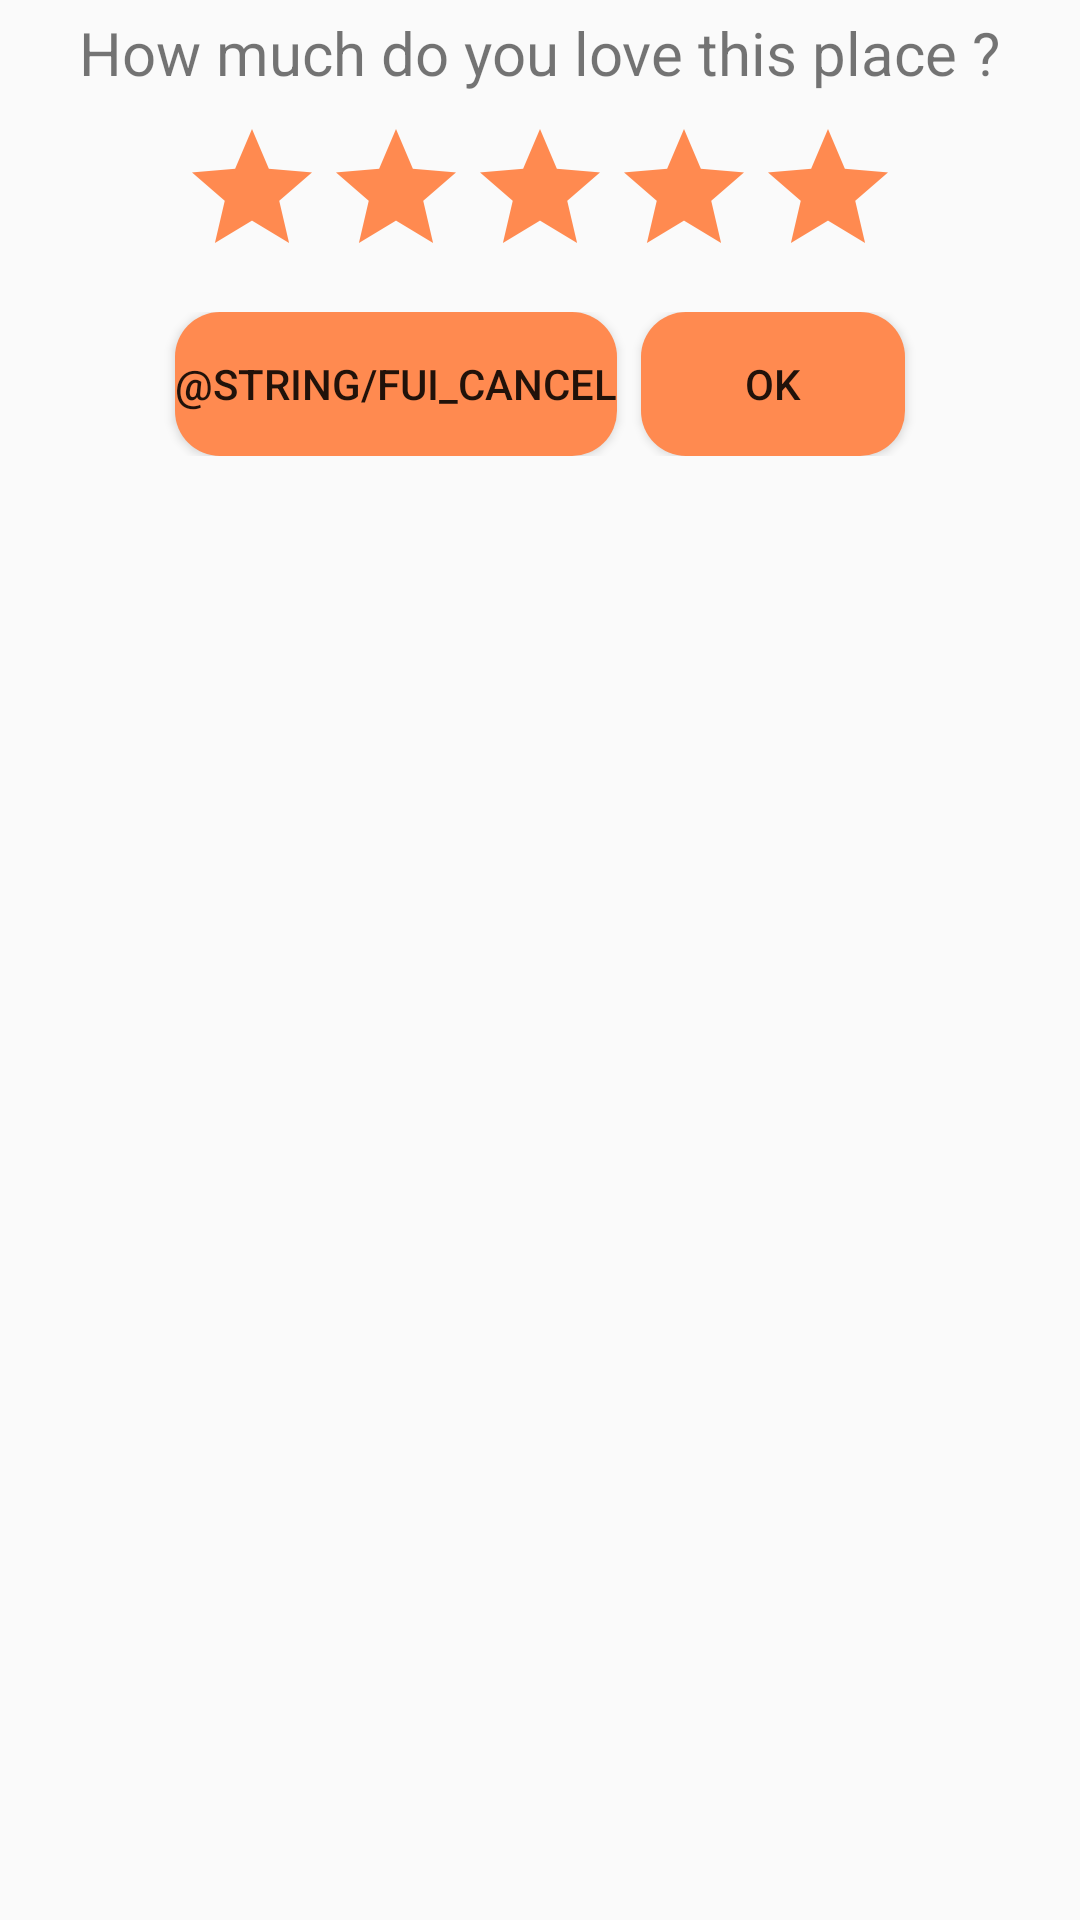

The Android layout XML behind this screen, and the referenced resources:
<!-- AndroidManifest.xml: application theme AppTheme -->
<!-- res/layout/dialog_rating.xml -->
<?xml version="1.0" encoding="utf-8"?>
<LinearLayout xmlns:android="http://schemas.android.com/apk/res/android"
    android:orientation="vertical"
    android:layout_width="wrap_content"
    android:layout_height="wrap_content">

    <TextView
        android:id="@+id/textView"
        android:layout_width="wrap_content"
        android:layout_height="wrap_content"
        android:layout_marginTop="4dp"
        android:layout_marginStart="4dp"
        android:layout_marginEnd="4dp"
        android:layout_gravity="center"
        android:textSize="20sp"
        android:text="How much do you love this place ?" />

    <RatingBar
        android:id="@+id/ratingBoxNote"
        android:layout_width="wrap_content"
        android:layout_height="wrap_content"
        android:layout_marginTop="8dp"
        android:layout_gravity="center"
        android:numStars="5"
        android:stepSize="1"
        android:secondaryProgressTint="@color/colorPrimarySoft"
        android:progressTint="@color/yellow"
        android:progressBackgroundTint="@color/colorPrimarySoft"/>

    <LinearLayout
        android:layout_width="wrap_content"
        android:layout_height="wrap_content"
        android:layout_gravity="center"
        android:layout_marginTop="8dp"
        android:layout_marginBottom="4dp"
        android:orientation="horizontal">
        <Button
            android:id="@+id/ratingBoxCancel"
            android:layout_width="wrap_content"
            android:layout_height="wrap_content"
            android:layout_marginStart="4dp"
            android:layout_marginEnd="4dp"
            android:textColor="@color/quantum_white_100"
            android:background="@drawable/circular_button"
            android:text="@string/fui_cancel"/>
        <Button
            android:id="@+id/ratingBoxValid"
            android:layout_width="wrap_content"
            android:layout_height="wrap_content"
            android:layout_marginStart="4dp"
            android:layout_marginEnd="4dp"
            android:textColor="@color/quantum_white_100"
            android:background="@drawable/circular_button"
            android:text="OK"/>
    </LinearLayout>

</LinearLayout>
<!-- resources referenced by this layout -->
<resources>
  <color name="colorPrimarySoft">#ff8a50</color>
  <color name="yellow">#FFC107</color>
  <!-- drawable circular_button (drawable) -->
  <?xml version="1.0" encoding="utf-8"?>
  <shape
      xmlns:android="http://schemas.android.com/apk/res/android"
      android:shape="rectangle"   >
      <solid
          android:color="@color/colorPrimarySoft" >
      </solid>
      <corners
          android:radius="15dp"   >
      </corners>
  </shape>
  <style name="AppTheme" parent="Theme.AppCompat.Light.NoActionBar">
          <item name="colorPrimary">@color/colorPrimary</item>
          <item name="colorPrimaryDark">@color/colorPrimaryDark</item>
          <item name="colorAccent">@color/colorAccent</item>
      </style>
  <color name="colorPrimary">#FF5722</color>
  <color name="colorPrimaryDark">#c41c00</color>
  <color name="colorAccent">#FF0044</color>
</resources>
